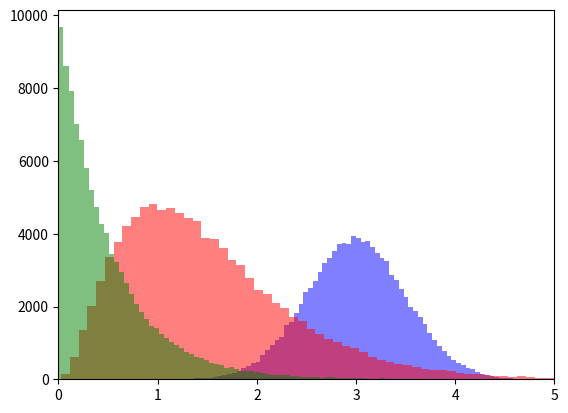

Here is the Python script that generated this plot: (Note: this script raises an exception after producing the figure.)
# NUMBERS ----------------------------------------------------------------------------------

import cmath  # module for operations with complex numbers
import math  # module for standard math operations

a = 7
b = 2
res1 = a + b
res2 = a - b
res3 = a * b
res4 = a ** b
res5 = a / b  # Division always returns a float
res6 = math.factorial(a)
res7 = math.log(a, math.e)

print(f"{a} + {b} = {res1}")
print(f"{a} - {b} = {res2}")
print(f"{a} * {b} = {res3}")
print(f"{a} ** {b} = {res4}")
print(f"{a} / {b} = {res5}")
print(f"{a}! = {res6}")
print(f"ln({a}) = {res7}")
print("---------------------------------------------------")

rad = 2.5
area = math.pi * (rad ** 2)

print(f"area = π * (r^2) = {area} ")
print(f"cos(π) = {math.cos(math.pi)}")
print(f"e = {math.e}")
print(f"∞ = {math.inf}")
print(f"'Not a Number' = {math.nan}")
print("---------------------------------------------------")

z1 = complex(1.0, 1.0)
z1_pol = cmath.polar(z1)
print(f"z={z1}; |z| = {z1_pol[0]} , phase(z) = {z1_pol[1]} ")
print("---------------------------------------------------")

'''
For a complete list of math functions and constants read:
https://docs.python.org/3/library/math.html
https://docs.python.org/3/library/cmath.html
'''
import random  # module for random number generation and random selection

random.seed()  # initialize the random number generator

dice = [1, 2, 3, 4, 5, 6]
count = [0, 0, 0, 0, 0, 0]

for roll in range(1000):  # see 2_4 "for loops"
    face = random.choice(dice)
    count[face - 1] += 1

dice_count = [(d, c) for d, c in zip(dice, count)]  # see 2_5 "list comprehension"

for c in range(len(dice_count)):
    print(f"#{dice_count[c][0]} rolled {dice_count[c][1]} times")
print("---------------------------------------------------")

# monte-carlo estimation of pi
inside = 0

for step in range(100000):
    x = random.uniform(-1, 1)
    y = random.uniform(-1, 1)
    if (x ** 2 + y ** 2) < 1:
        inside += 1

pi_est = float(4 * inside / 100000)
print(f"π estimation = {pi_est} ; error = {math.pi - pi_est}")
print("---------------------------------------------------")

# probabilistic distributions generation
import matplotlib.pyplot as plt

samples_1 = []
samples_2 = []
samples_3 = []

for event in range(100000):
    samples_1.append(random.gauss(3, 0.5))
    samples_2.append(random.gammavariate(3, 0.5))
    samples_3.append(random.expovariate(2))

plt.hist(samples_1, color='blue', bins=100, alpha=0.5)
plt.hist(samples_2, color='red', bins=100, alpha=0.5)
plt.hist(samples_3, color='green', bins=100, alpha=0.5)

plt.xlim(0, 5)
plt.show()

'''
WARNING: The pseudo-random generators of the random module should not be used 
for security purposes. For security or cryptographic uses, see the 'secrets' module.
Complete reference at https://docs.python.org/3/library/random.html
'''

# STRINGS ----------------------------------------------------------------------------------

S = 'Spam'

print(f"STRING = {S}, LENGTH = {len(S)}")
print(f"S[0] = {S[0]}, S[1] = {S[1]}, S[2] = {S[2]}, S[3] = {S[3]}")
print(f"S[-1] = {S[-1]}, S[-2] = {S[-2]}, S[-3] = {S[-3]}, S[-4] = {S[-4]}")
print("---------------------------------------------------")

name = input("Enter your name (3-20 char):")

while len(name) > 20 or len(name) < 3:
    name = input("Enter a valid name:")

surname = input("Enter your surname (3-20 char):")

while len(surname) > 20 or len(surname) < 3:
    surname = input("Enter a valid surname:")

name_up = name.upper()
name_double = name * 2
name_surname = name + surname
nickname = name[:3] + '_' + surname[:3]
surname_middle = surname[1:-1]

print(f"NAME = {name}\nSURNAME = {surname}")
print(f"NAME * 2 = {name_double}")
print(f"NAME + SURNAME = {name_surname}")
print(f"SURNAME MIDDLE = {surname_middle}")
print(f"NICKNAME = {nickname}")
print("---------------------------------------------------")

phone_num = '+39 011 13987456'
country_code = phone_num[:3]
prefix = phone_num[4:7]
num = phone_num[8:]
print(f"PHONE NUMBER: {phone_num}")
print(f"COUNTRY CODE: {country_code}")
print(f"PREFIX: {prefix}")
print(f"NUMBER: {num}")

'''
Strings type objects are immutable. The following assignment would rise an exception:
S = 'spam'
S[0] = 'E'
The correct way to perform this operation is:
S = 'E' + S[1:]
'''
